The GitHub repository youralfa/Green-Coffee-Bean-Defects-Classification contains a labelled image folder "Green-Coffee-Bean-Defects-Classification" with 17 categories: broken or chipped or cut, dried cherry pod, floater, foreign matter, full black, full sour, fungus damaged, hull or husk, immature or unripe, parchment or pergamino, partial black, partial sour, severe insect damage, shell, slight insect damage, specialty, withered. Examples follow, each with its label.

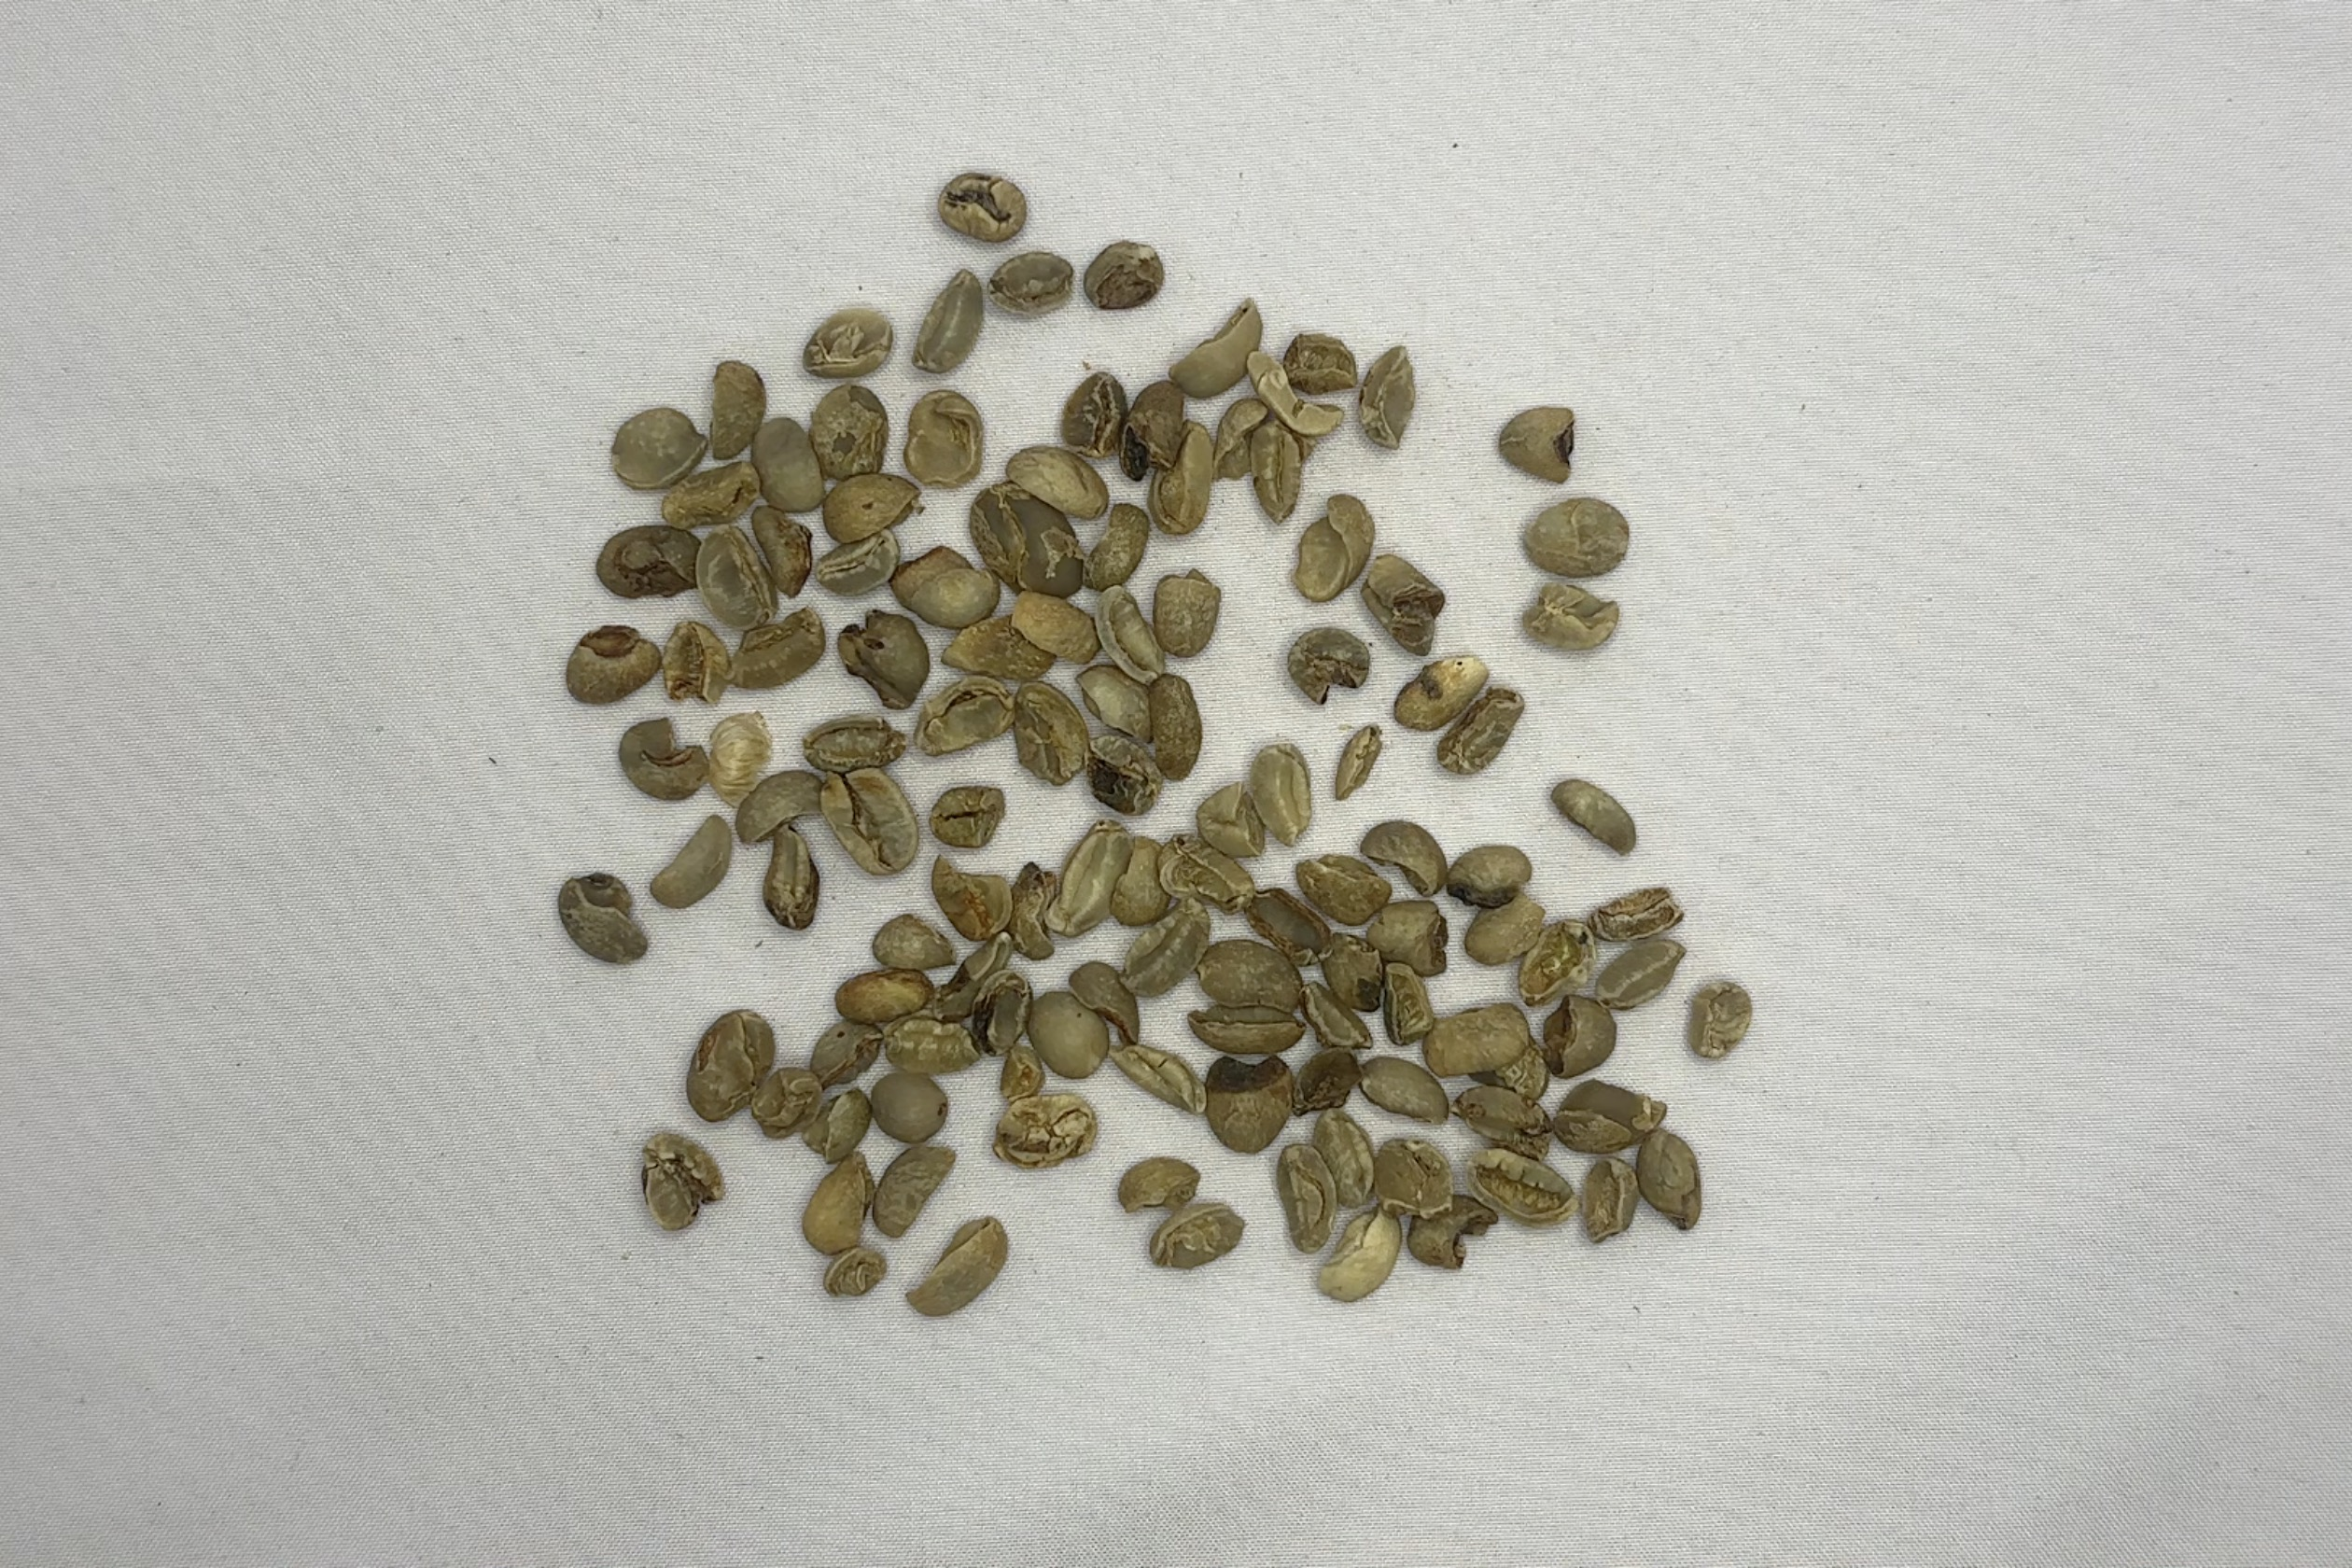
Label: broken or chipped or cut

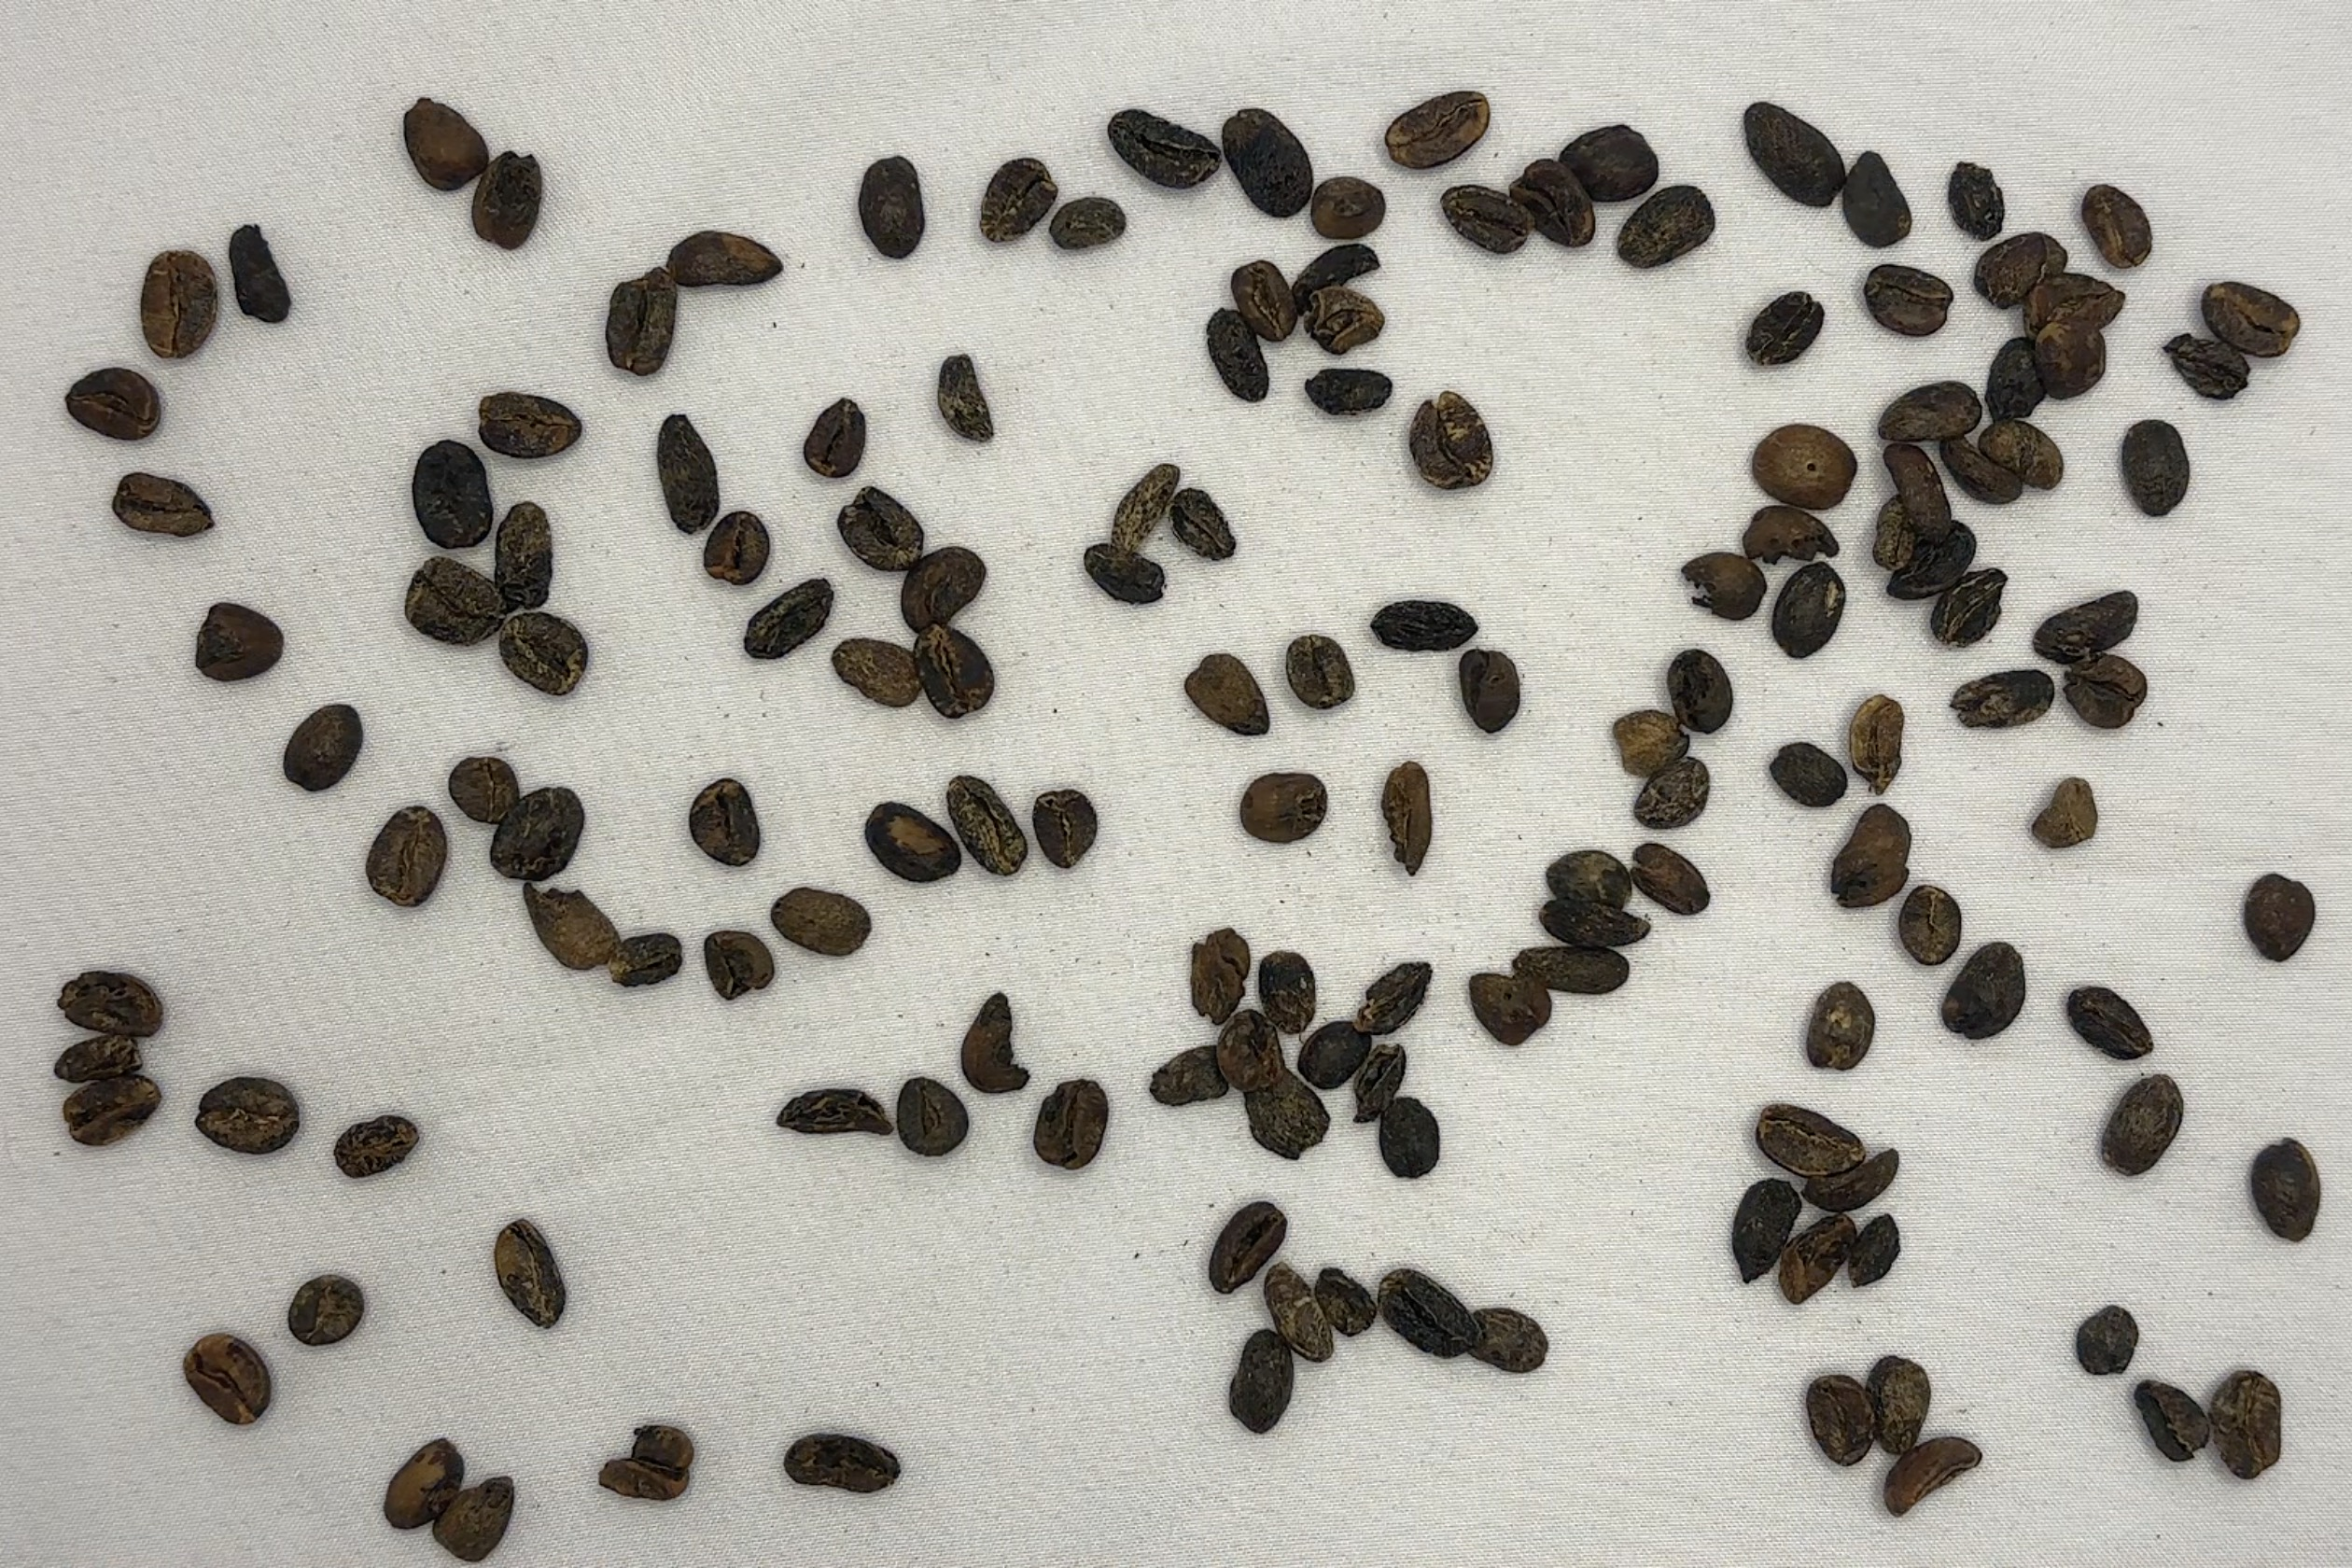
Label: full black

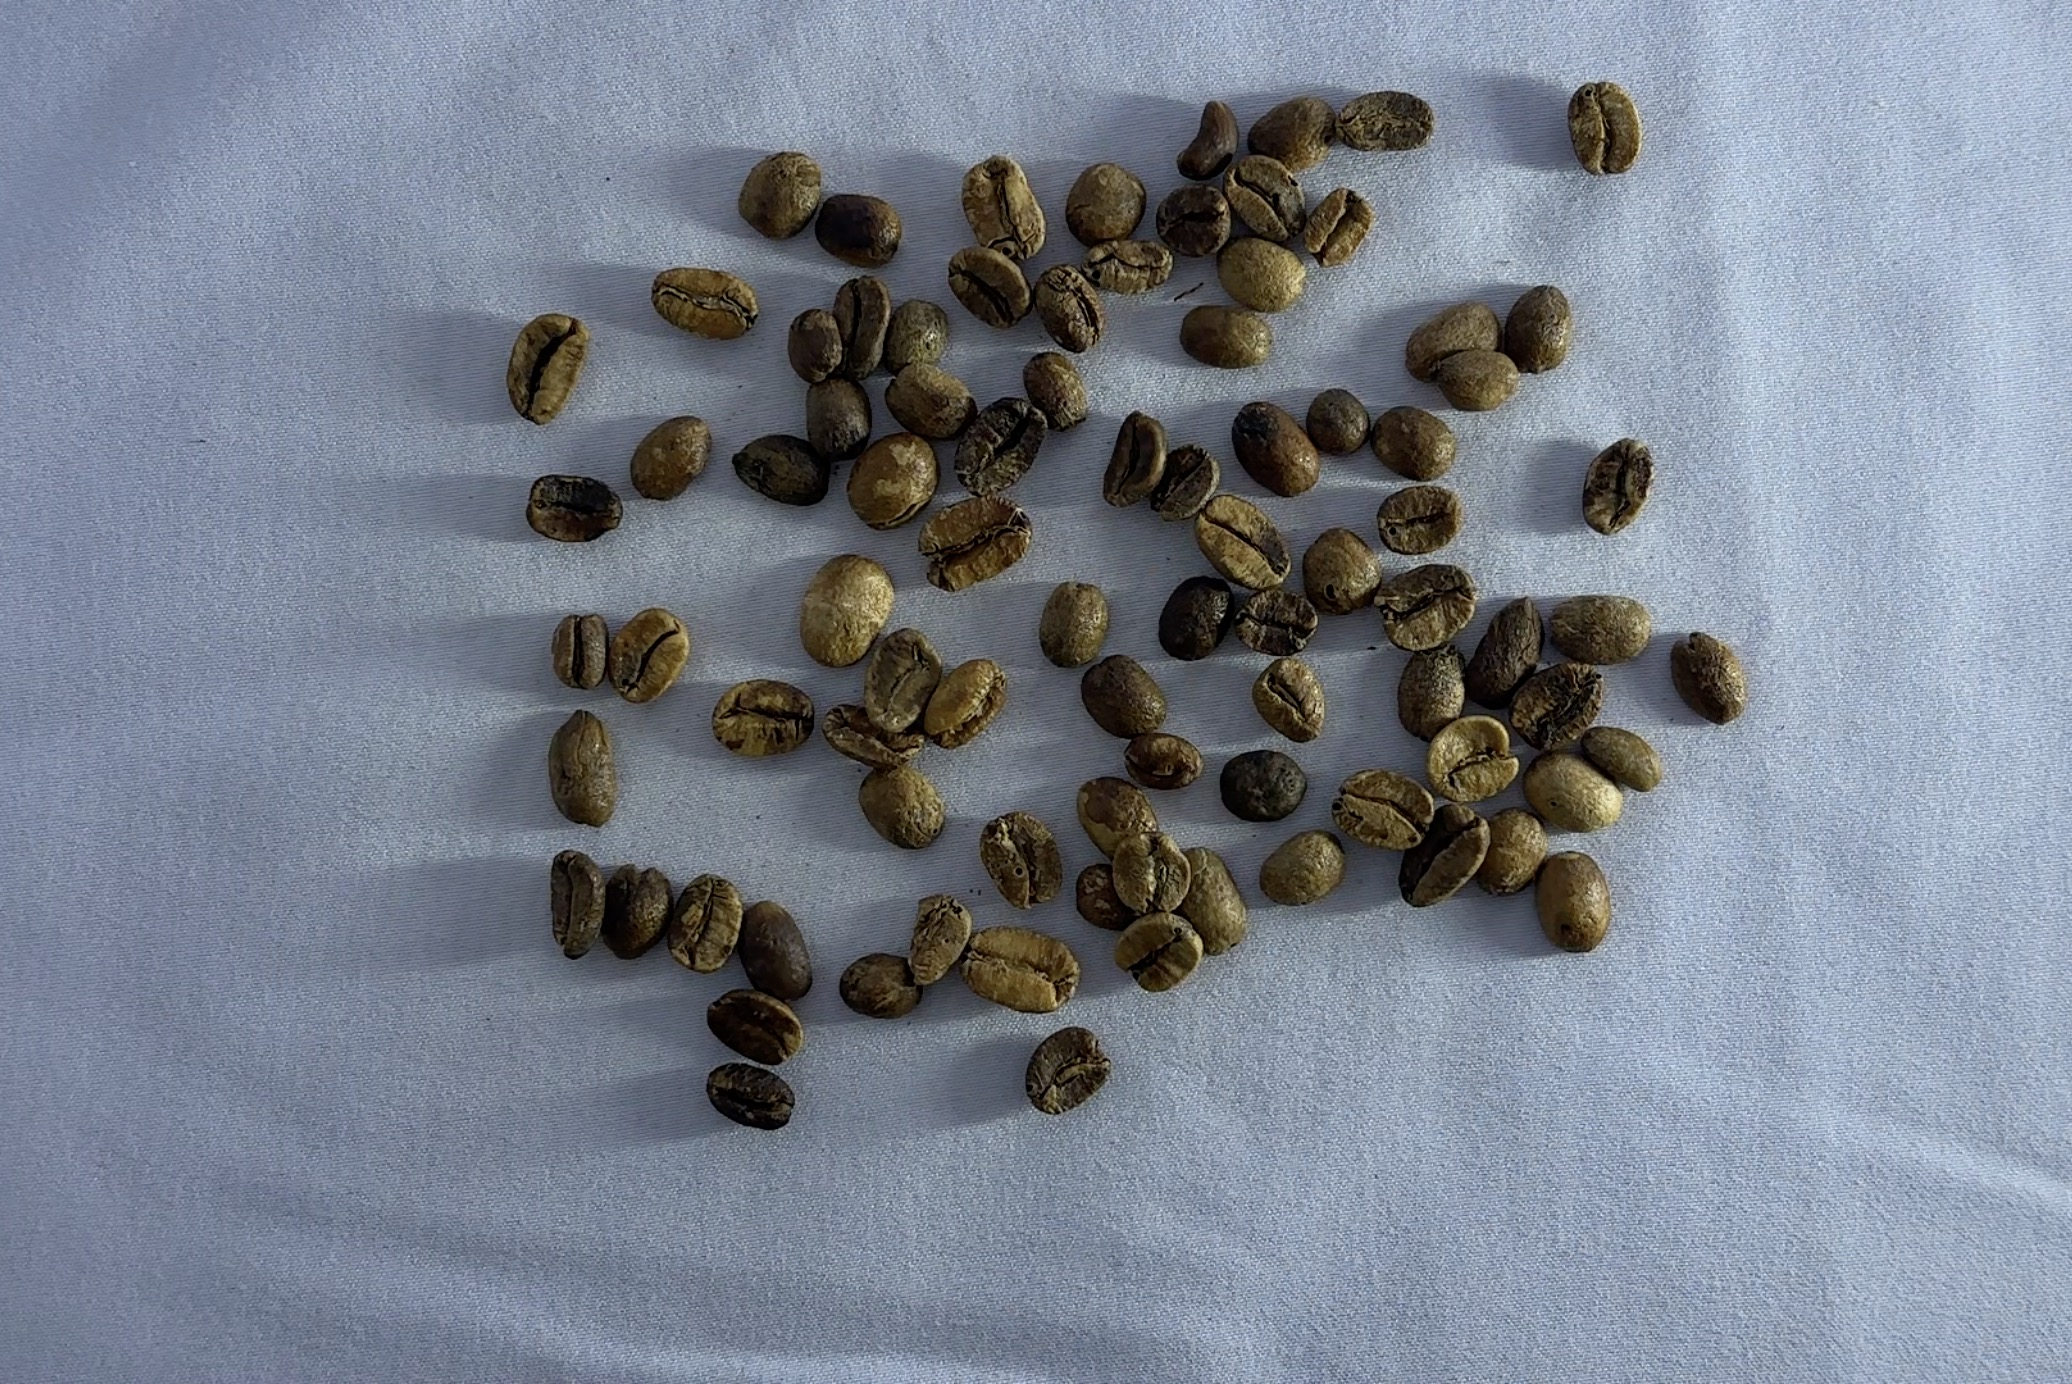
Label: full sour

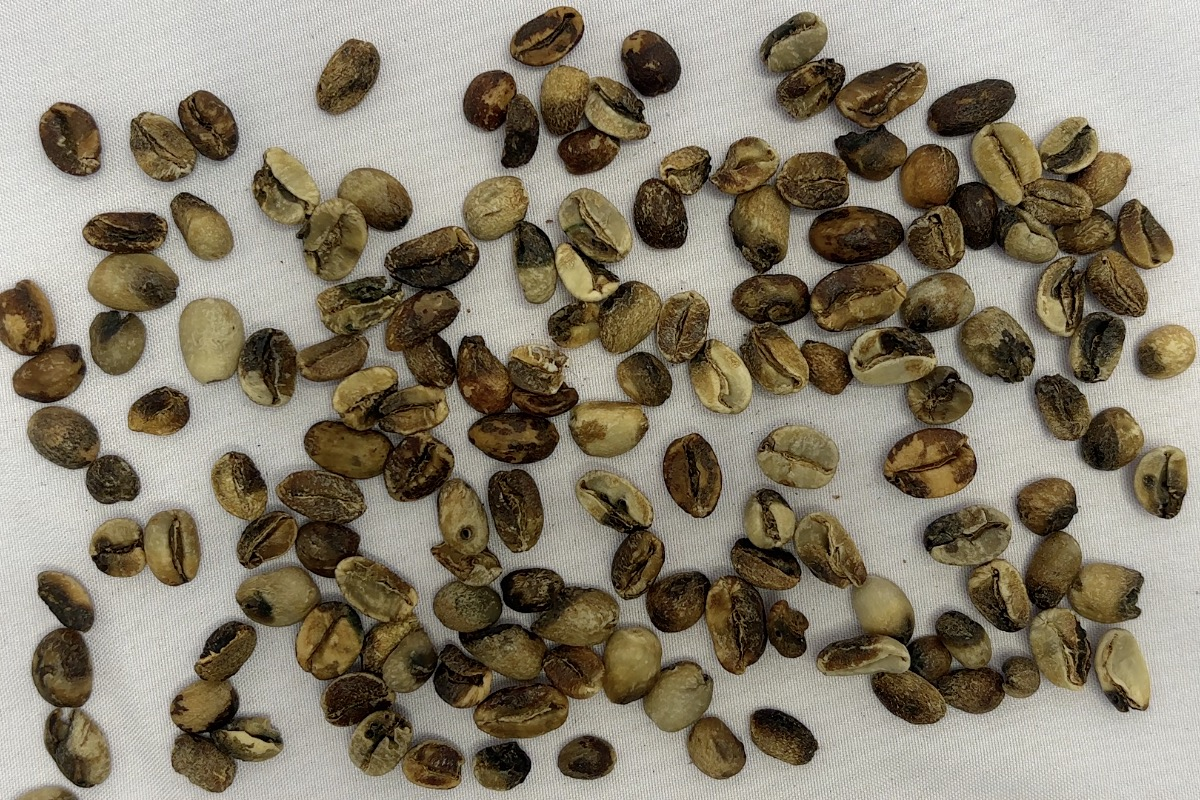
Label: partial black

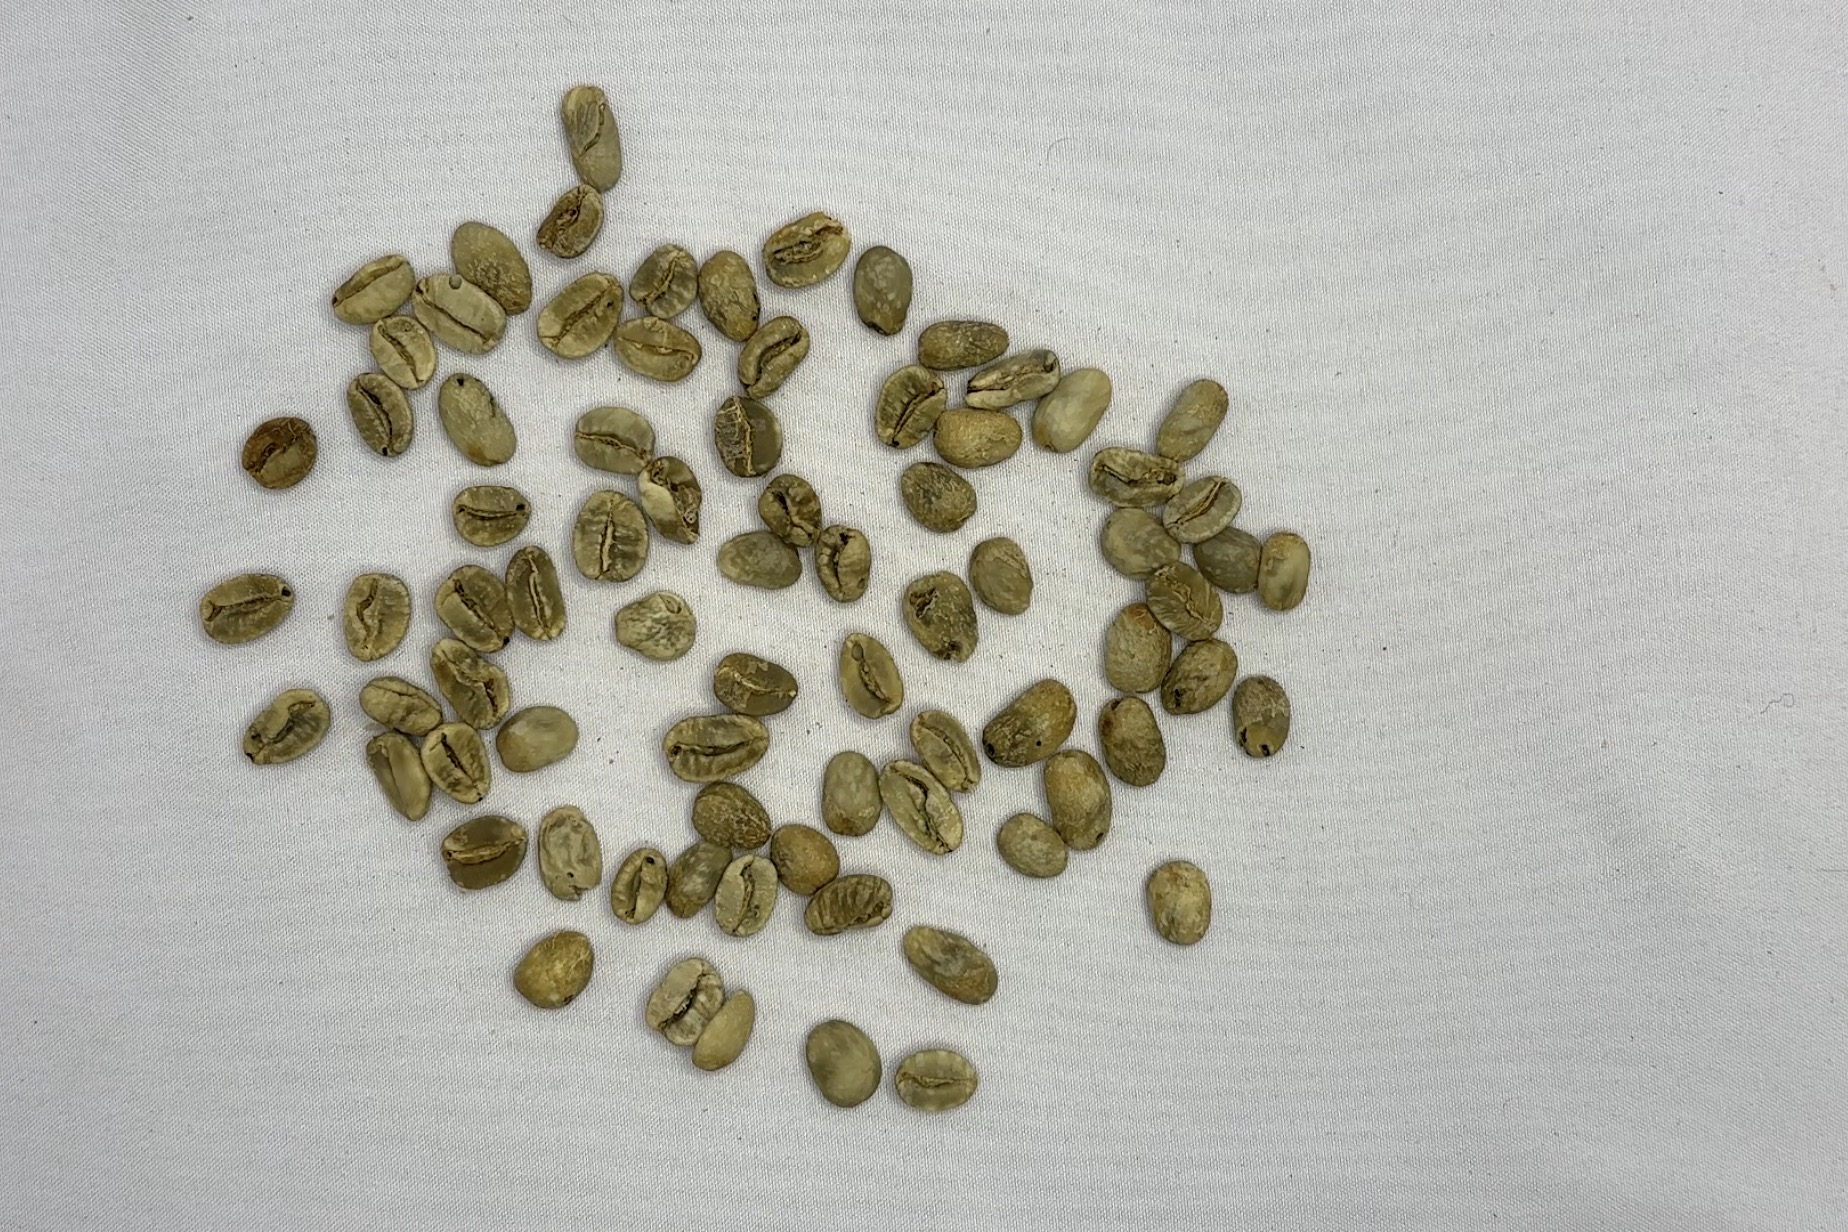
Label: floater

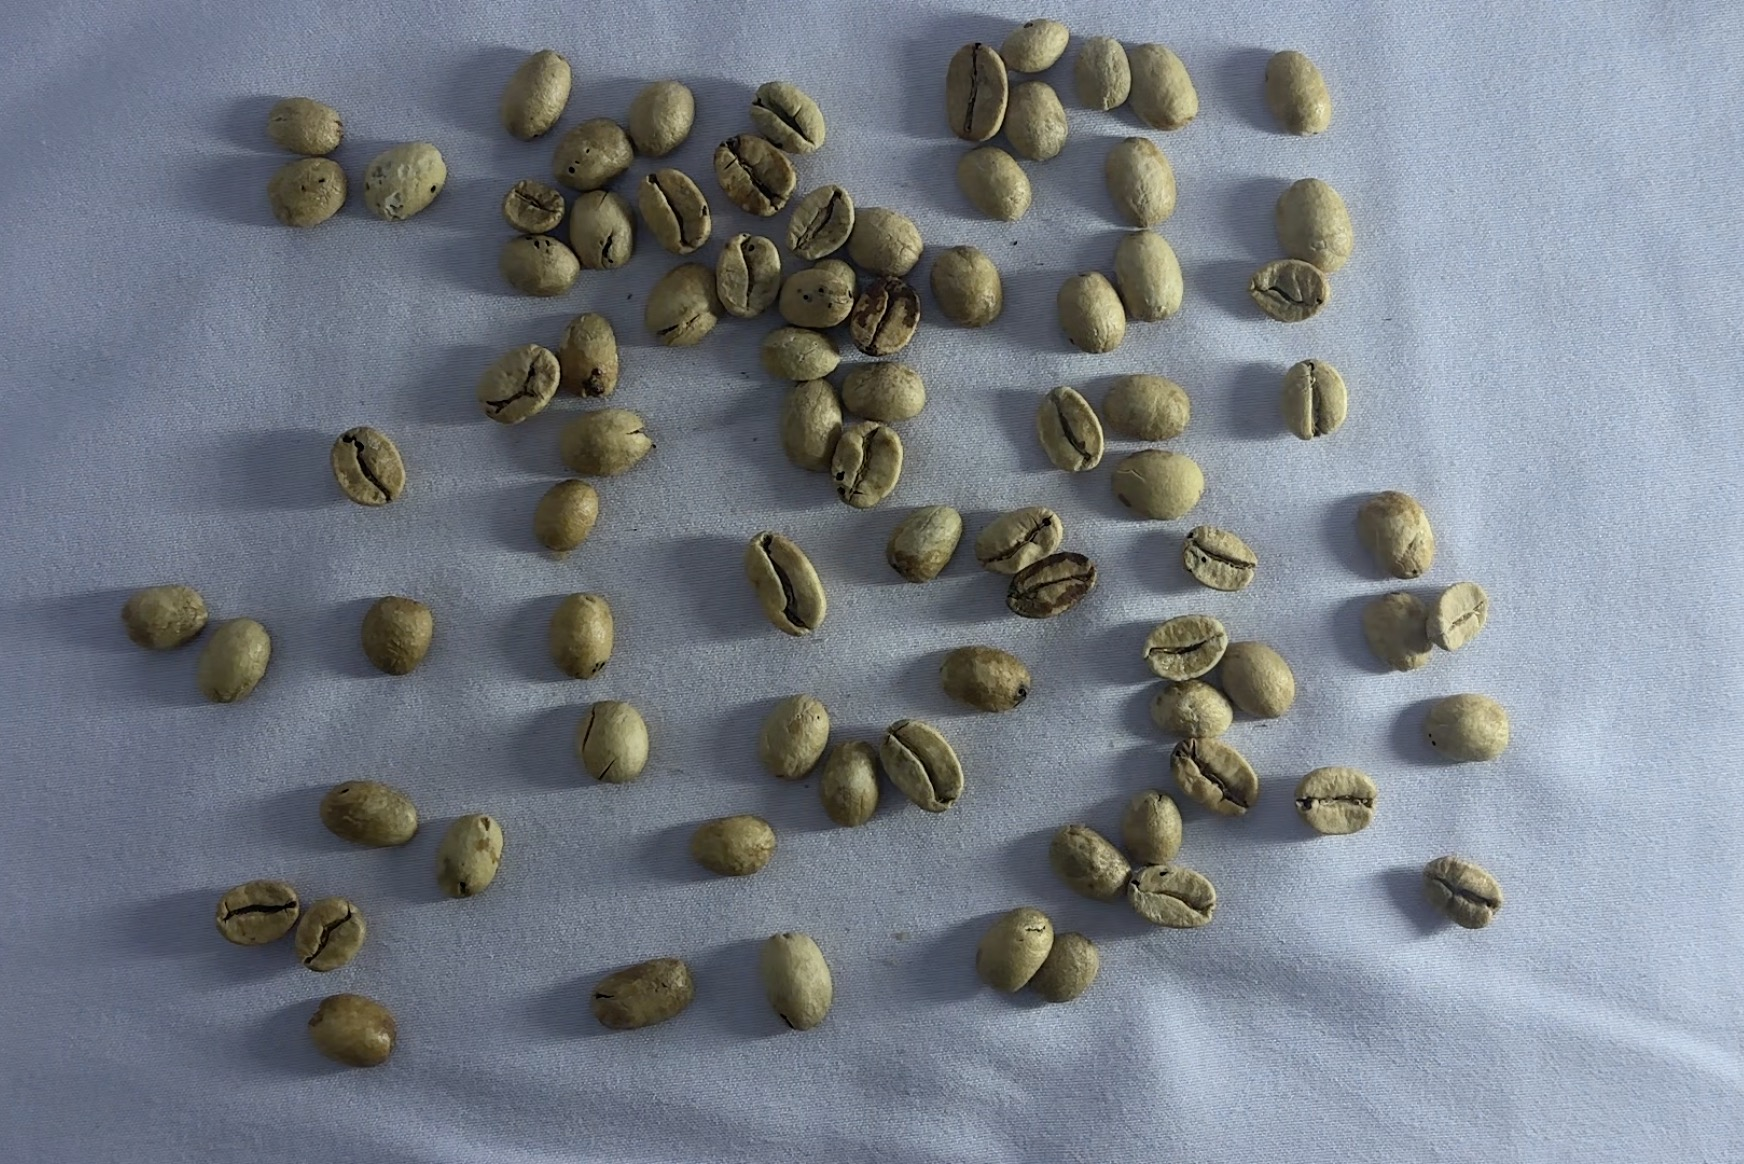
Label: partial sour
